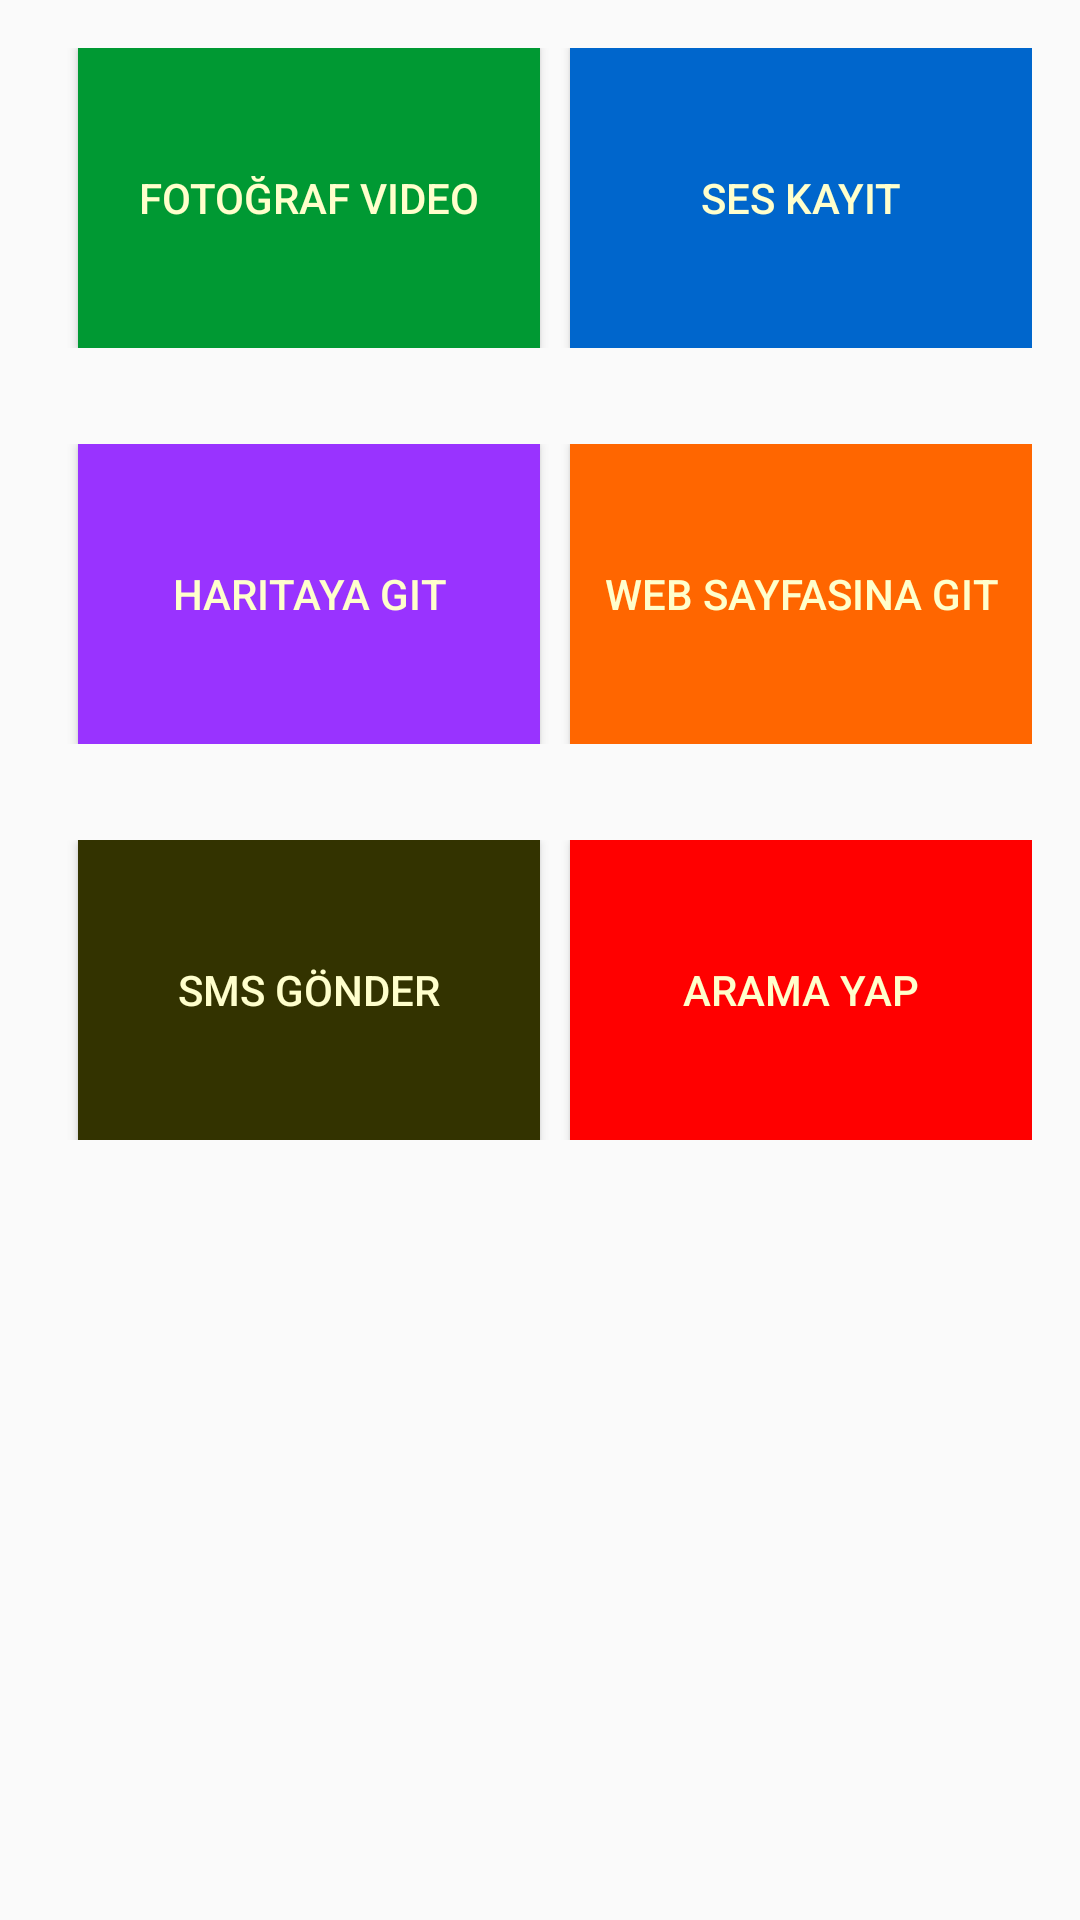

Layout XML and referenced resources for this Android screen:
<!-- AndroidManifest.xml: application theme AppTheme -->
<!-- res/layout/activity_main.xml -->
<?xml version="1.0" encoding="utf-8"?>
<LinearLayout xmlns:android="http://schemas.android.com/apk/res/android"
    xmlns:app="http://schemas.android.com/apk/res-auto"
    xmlns:tools="http://schemas.android.com/tools"
    android:layout_width="match_parent"
    android:orientation="vertical"
    android:layout_height="match_parent"
    tools:context=".MainActivity">

    <LinearLayout
        android:layout_width="match_parent"
        android:layout_height="wrap_content"
        android:layout_margin="@dimen/marginözelligi"
        android:orientation="horizontal">

        <Button
            style="@style/butonStili"
            android:layout_weight="1"
            android:id="@+id/fotografvideo"
            android:layout_width="match_parent"
            android:text="@string/fotograf_video"
            android:onClick="fotografVideoCek"
            android:layout_height="@dimen/buton_yuksekligi"
            android:background="@color/yesil"/>

        <Button
            style="@style/butonStili"
            android:layout_weight="1"
            android:id="@+id/seskayit"
            android:text="@string/ses_kayit"
            android:onClick="sesKayit"
            android:layout_width="match_parent"
            android:background="@color/mavi"
            android:layout_height="@dimen/buton_yuksekligi" />

    </LinearLayout>

    <LinearLayout
        android:layout_width="match_parent"
        android:layout_height="wrap_content"
        android:layout_margin="@dimen/marginözelligi"
        android:orientation="horizontal">

        <Button
            style="@style/butonStili"
            android:layout_weight="1"
            android:text="@string/haritaya_git"
            android:onClick="haritayaGit"
            android:id="@+id/haritayaGit"
            android:background="@color/mor"
            android:layout_width="match_parent"

            android:layout_height="@dimen/buton_yuksekligi" />

        <Button
            style="@style/butonStili"
            android:layout_weight="1"
            android:layout_width="match_parent"
            android:text="@string/webegit"
            android:onClick="webeGit"
            android:id="@+id/webegit"
            android:background="@color/turuncu"
            android:layout_height="@dimen/buton_yuksekligi" />
    </LinearLayout>

    <LinearLayout
        android:layout_width="match_parent"
        android:layout_height="wrap_content"
        android:layout_margin="@dimen/marginözelligi"
        android:orientation="horizontal">

        <Button
            style="@style/butonStili"
            android:layout_weight="1"
            android:layout_width="wrap_content"
            android:text="@string/smsgonder"
            android:background="@color/koyuyesil"
            android:onClick="smsGonder"
            android:id="@+id/smsgonder"
            android:layout_height="@dimen/buton_yuksekligi" />

        <Button
            style="@style/butonStili"
            android:layout_weight="1"
            android:layout_width="wrap_content"
            android:onClick="aramaYap"
            android:text="@string/aramayap"
            android:id="@+id/aramayap"
            android:background="@color/kırmızı"
            android:layout_height="@dimen/buton_yuksekligi" />
    </LinearLayout>


</LinearLayout>
<!-- resources referenced by this layout -->
<resources>
  <color name="koyuyesil"> #333300</color>
  <color name="mavi">#0066cc</color>
  <color name="mor"> #9933ff</color>
  <color name="turuncu"> #ff6600</color>
  <color name="yesil">#009933</color>
  <dimen name="buton_yuksekligi">
          100dp
      </dimen>
  <string name="aramayap">Arama Yap</string>
  <string name="fotograf_video">Fotoğraf Video</string>
  <string name="haritaya_git">Haritaya Git</string>
  <string name="ses_kayit">Ses Kayıt</string>
  <string name="smsgonder">Sms Gönder</string>
  <string name="webegit">Web Sayfasına Git</string>
  <style name="butonStili">
          <item name="android:textColor">@color/beyaz</item>
          <item name="android:layout_marginLeft">10dp</item>
  
  
  
  
      </style>
  <style name="AppTheme" parent="Theme.AppCompat.Light.DarkActionBar">
          
          <item name="colorPrimary">@color/colorPrimary</item>
          <item name="colorPrimaryDark">@color/colorPrimaryDark</item>
          <item name="colorAccent">@color/colorAccent</item>
      </style>
  <color name="beyaz"> #ffffcc</color>
  <color name="colorPrimary">#008577</color>
  <color name="colorPrimaryDark">#00574B</color>
  <color name="colorAccent">#D81B60</color>
</resources>
